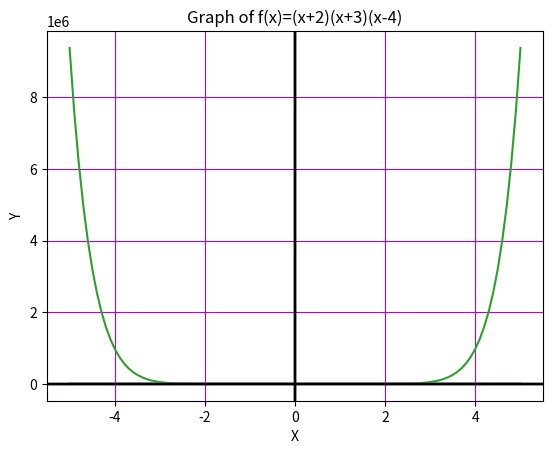

Write the Python code that produced this figure.
#1
import matplotlib.pyplot as plt
import numpy as np
def f(x):
  return x**2 - 10
x = np.linspace(-5, 5, 100)  
y = f(x)
plt.plot(x, y)
plt.grid(True, color='m')
plt.xlabel("X")
plt.ylabel("Y")
plt.title("Graph of x^2 - 10")
plt.axhline(y=0, color="k")
plt.axvline(x=0, color="k")
plt.show()


#2
import matplotlib.pyplot as plt
import numpy as np
def f(x):
  return x**3 + x - 100
x = np.linspace(-5, 5, 100)  
y = f(x)
plt.plot(x, y)
plt.grid(True, color='m')
plt.xlabel("X")
plt.ylabel("Y")
plt.title("Graph of x^3 + x - 10")
plt.axhline(y=0, color="k")
plt.axvline(x=0, color="k")
plt.show()


#3
import matplotlib.pyplot as plt
import numpy as np
def f(x):
  return x**10 - x**8 -x**2 - 8
x = np.linspace(-5, 5, 100)  
y = f(x)
plt.plot(x, y)
plt.grid(True, color='m')
plt.xlabel("X")
plt.ylabel("Y")
plt.title("Graph of x^10 - x^8 -x^2 - 8")
plt.axhline(y=0, color="k")
plt.axvline(x=0, color="k")
plt.show()


#4
import matplotlib.pyplot as plt
import numpy as np
def f(x):
  return x**4 + x**3 + x**2 + x +1 
x = np.linspace(-5, 5, 100)  
y = f(x)
plt.plot(x, y)
plt.grid(True, color='m')
plt.xlabel("X")
plt.ylabel("Y")
plt.title("Graph of x^4 + x^3 + x^2 + x + 1")
plt.axhline(y=0, color="k")
plt.axvline(x=0, color="k")
plt.show()


#5
import matplotlib.pyplot as plt
import numpy as np
def f(x):
  return (x**2 + x + 10)/(2*x)
x = np.linspace(-5, 5, 100)  
y = f(x)
plt.plot(x, y)
plt.grid(True, color='m')
plt.xlabel("X")
plt.ylabel("Y")
plt.title("Graph of (x^2 + x + 10)/2x")
plt.axhline(y=0, color="k")
plt.axvline(x=0, color="k")
plt.show()


#6
import matplotlib.pyplot as plt
import numpy as np
def f(x):
  return np.sin(x)/(3*x)
x = np.linspace(-5, 5, 100)  
y = f(x)
plt.plot(x, y)
plt.grid(True, color='m')
plt.xlabel("X")
plt.ylabel("Y")
plt.title("Graph of sinx/3x")
plt.axhline(y=0, color="k")
plt.axvline(x=0, color="k")
plt.show()


#7
import matplotlib.pyplot as plt
import numpy as np
def f(x):
  return x**3 + (2*x**2) - (10*x) +3
x = np.linspace(-5, 5, 100)  
y = f(x)
plt.plot(x, y)
plt.grid(True, color='m')
plt.xlabel("X")
plt.ylabel("Y")
plt.title("Graph of x^3+2x^2-10x+3")
plt.axhline(y=0, color="k")
plt.axvline(x=0, color="k")
plt.show()


#8
import matplotlib.pyplot as plt
import numpy as np
def f(x):
  return np.cos(x)/(5*x)
x = np.linspace(-5, 5, 100)  
y = f(x)
plt.plot(x, y)
plt.grid(True, color='m')
plt.xlabel("X")
plt.ylabel("Y")
plt.title("Graph of cosx/5x")
plt.axhline(y=0, color="k")
plt.axvline(x=0, color="k")
plt.show()


#9
import matplotlib.pyplot as plt
import numpy as np
def f(x):
  return ((x**3)/(2*x))-(10*x)
x = np.linspace(-5, 5, 100)  
y = f(x)
plt.plot(x, y)
plt.grid(True, color='m')
plt.xlabel("X")
plt.ylabel("Y")
plt.title("Graph of (x^3/2x)-10x")
plt.axhline(y=0, color="k")
plt.axvline(x=0, color="k")
plt.show()


#10
import matplotlib.pyplot as plt
import numpy as np
def f(x):
  return (x+2)*(x+3)*(x-4)
x = np.linspace(-5, 5, 100)  
y = f(x)
plt.plot(x, y)
plt.grid(True, color='m')
plt.xlabel("X")
plt.ylabel("Y")
plt.title("Graph of f(x)=(x+2)(x+3)(x-4)")
plt.axhline(y=0, color="k")
plt.axvline(x=0, color="k")
plt.show()